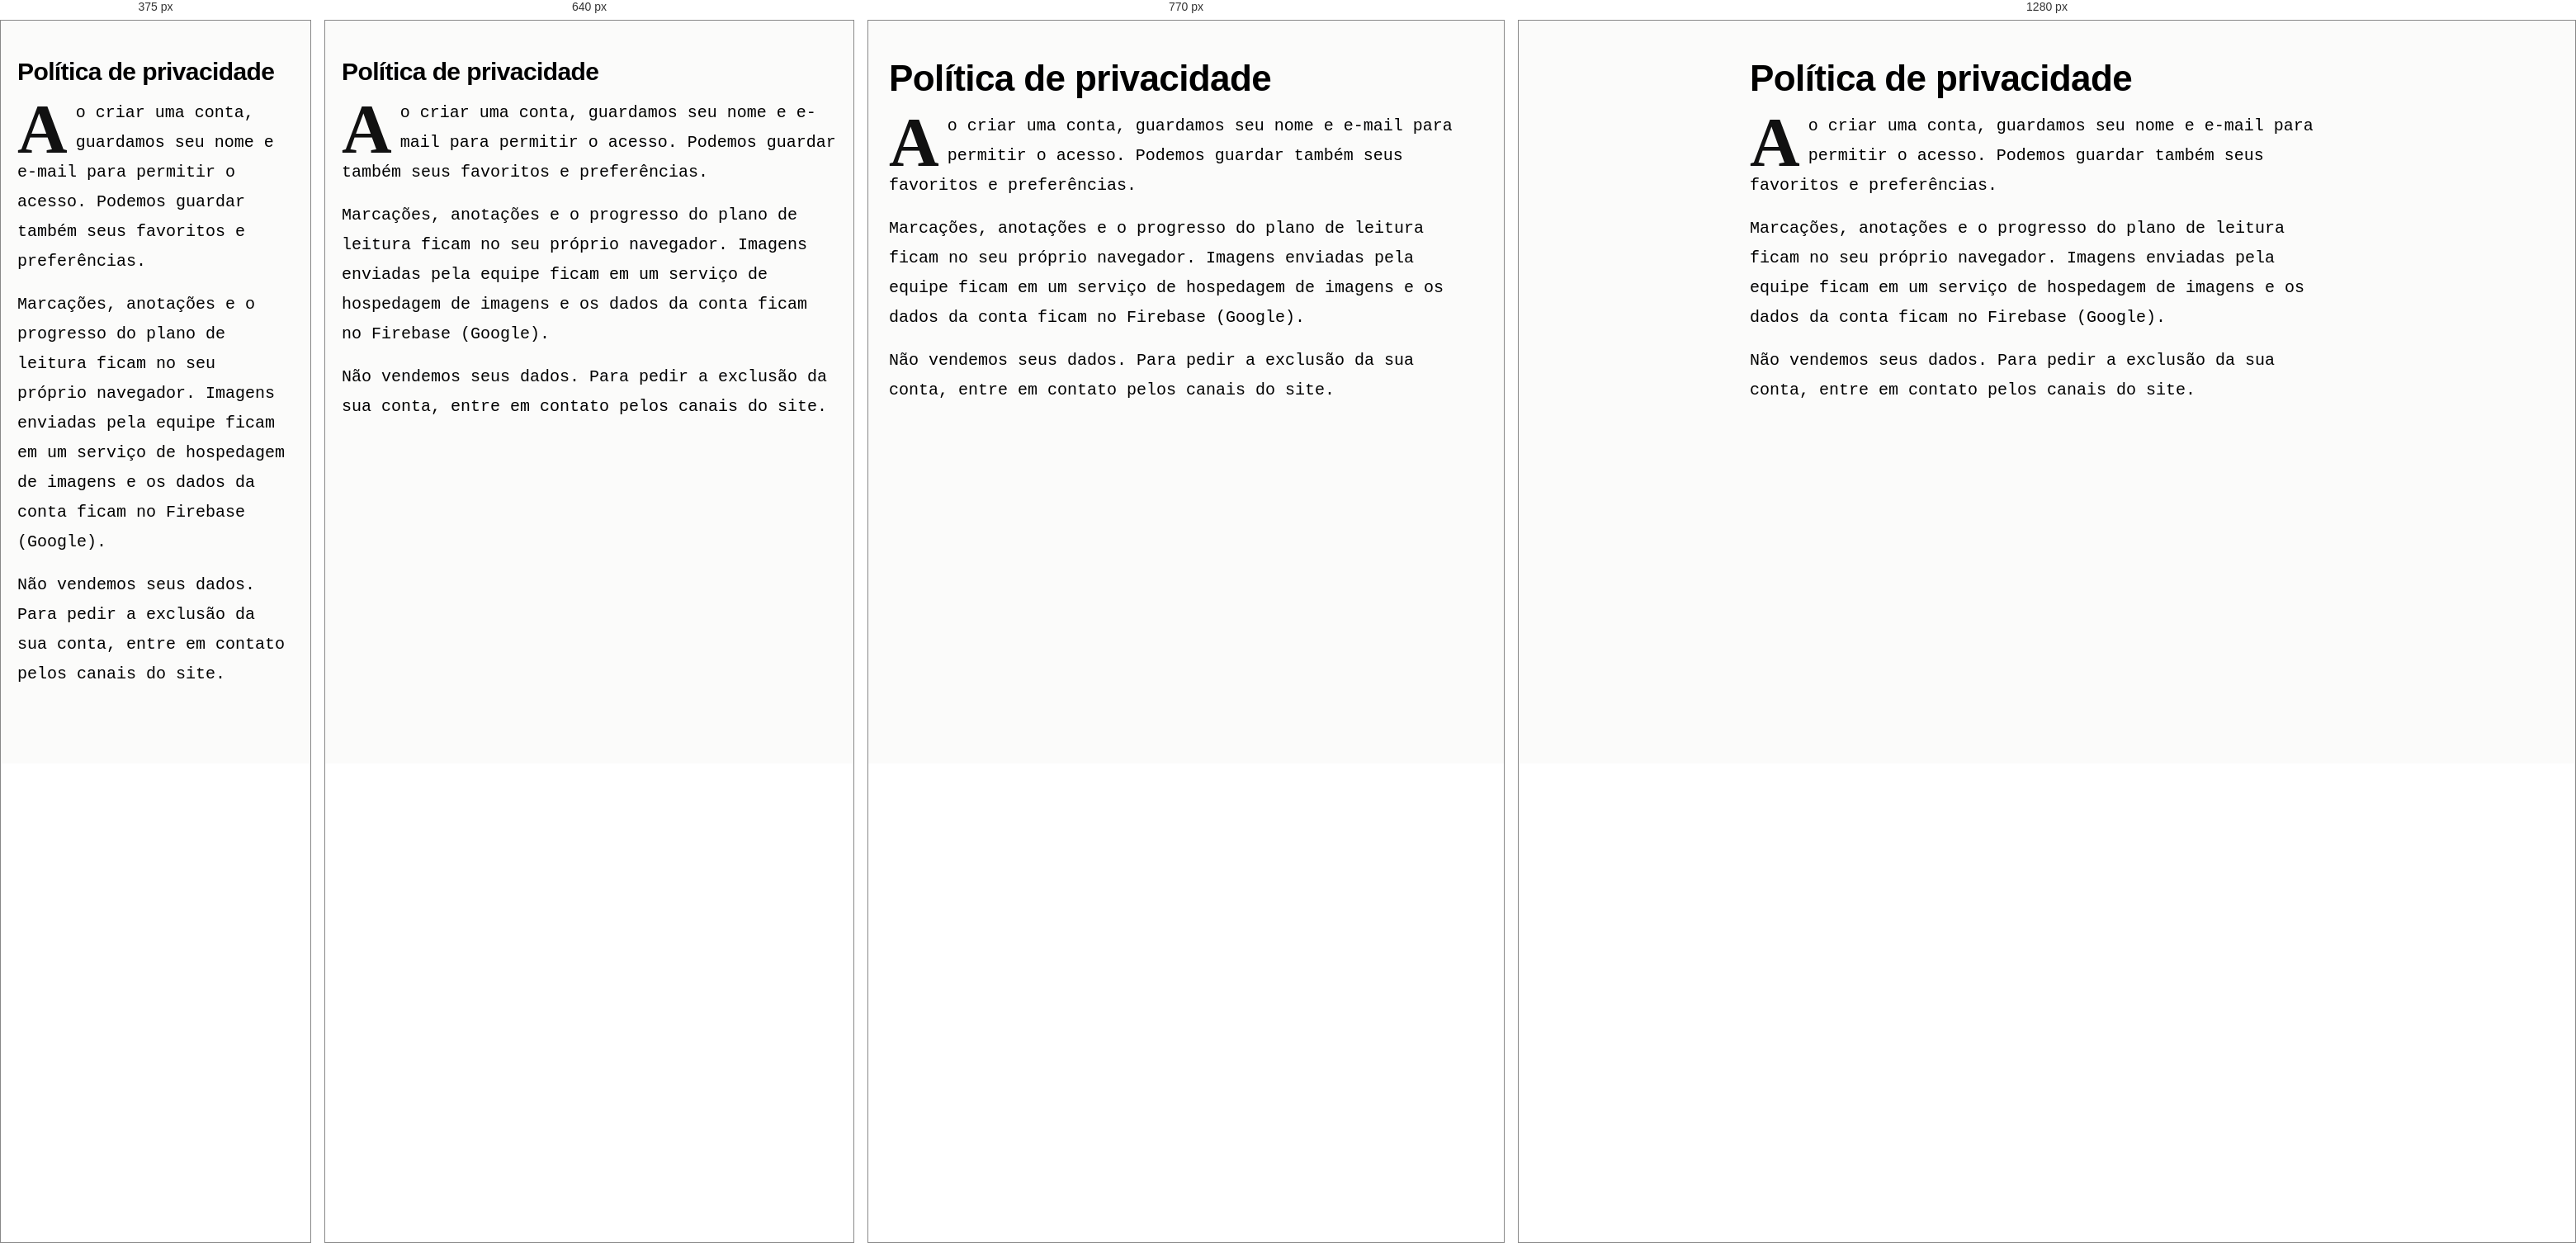
Rendered at 375 px, 640 px, 770 px and 1280 px, left to right.

<!-- file: privacidade.html -->
<!DOCTYPE html>
<html lang="pt-BR"><head><meta charset="UTF-8"><meta name="viewport" content="width=device-width, initial-scale=1">
<title>Política de privacidade – Projeto Aster</title>
<link rel="icon" type="image/svg+xml" href="favicon.svg">
<link rel="apple-touch-icon" href="img/logo-192.png">
<meta name="theme-color" content="#000000">
<link rel="manifest" href="manifest.webmanifest">
<script src="js/pwa.js" defer></script>
<script type="module" src="js/auth-menu.js"></script>
<meta name="description" content="Política de privacidade do Projeto Aster.">
<meta property="og:site_name" content="Projeto Aster">
<meta property="og:type" content="website">
<meta property="og:locale" content="pt_BR">
<meta property="og:title" content="Política de privacidade – Projeto Aster">
<meta property="og:description" content="Política de privacidade do Projeto Aster.">
<link href="https://fonts.googleapis.com/css2?family=Cormorant+Garamond:ital,wght@0,500;0,600;0,700;1,500&family=Manrope:wght@400;500;600;700&family=Newsreader:ital,wght@0,400;0,600;1,400&family=Courier+Prime:wght@400;700&display=swap" rel="stylesheet">
<link rel="stylesheet" href="css/leitura.css"><link rel="stylesheet" href="css/tema.css"><script src="js/tema.js"></script>
<link rel="stylesheet" href="css/aster-visual.css">
<link rel="stylesheet" href="css/aster-tons.css">
</head><body>
<article class="artigo"><h1>Política de privacidade</h1><div class="corpo"><p>Ao criar uma conta, guardamos seu nome e e-mail para permitir o acesso. Podemos guardar também seus favoritos e preferências.</p><p>Marcações, anotações e o progresso do plano de leitura ficam no seu próprio navegador. Imagens enviadas pela equipe ficam em um serviço de hospedagem de imagens e os dados da conta ficam no Firebase (Google).</p><p>Não vendemos seus dados. Para pedir a exclusão da sua conta, entre em contato pelos canais do site.</p></div></article>
<script type="module">
import { montarTopoRodape } from './js/leitura.js'; montarTopoRodape();
try {
  const { lerDoc } = await import('./js/conteudo.js');
  const d = await lerDoc('paginas', 'privacidade');
  if (d && d.texto) {
    const esc = s => String(s).replace(/[&<>"']/g, c => ({'&':'&amp;','<':'&lt;','>':'&gt;','"':'&quot;',"'":'&#39;'}[c]));
    if (d.titulo) document.querySelector('.artigo h1').textContent = d.titulo;
    document.querySelector('.artigo .corpo').innerHTML = String(d.texto).split(/\n\s*\n/).filter(x => x.trim()).map(x => '<p>' + esc(x.trim()).replace(/\n/g, '<br>') + '</p>').join('');
  }
} catch (e) {}
</script>
</body></html>


/* @media block from leitura.css */
@media(max-width:720px){header.topo{padding:16px 20px}.faixa h1,.artigo h1{font-size:27px}}

/* @media block from leitura.css */
@media(max-width:820px){.of-grade{grid-template-columns:1fr 1fr}.of-capa{grid-template-columns:1fr}.of-capa h3{font-size:26px}}

/* @media block from leitura.css */
@media(max-width:520px){.of-grade{grid-template-columns:1fr}}

/* @media block from leitura.css */
@media(max-width:720px){.artigo h1{font-size:30px}.artigo .resumo{font-size:18px}}

/* @media block from leitura.css */
@media(max-width:560px){.nl-linha{grid-template-columns:1fr}.nl-prox{text-align:left;align-items:flex-start}.nl-vazio{display:none}}

/* @media block from tema.css */
@media(max-width:520px){.logo-aster .logo-img{width:28px;height:28px}}

/* @media block from tema.css */
@media(max-width:520px){.logo-aster .logo-banner{height:28px}}

/* @media block from aster-visual.css */
@media(max-width:720px){.hero{margin:20px 14px 0;padding:42px 26px 46px;border-radius:22px}}